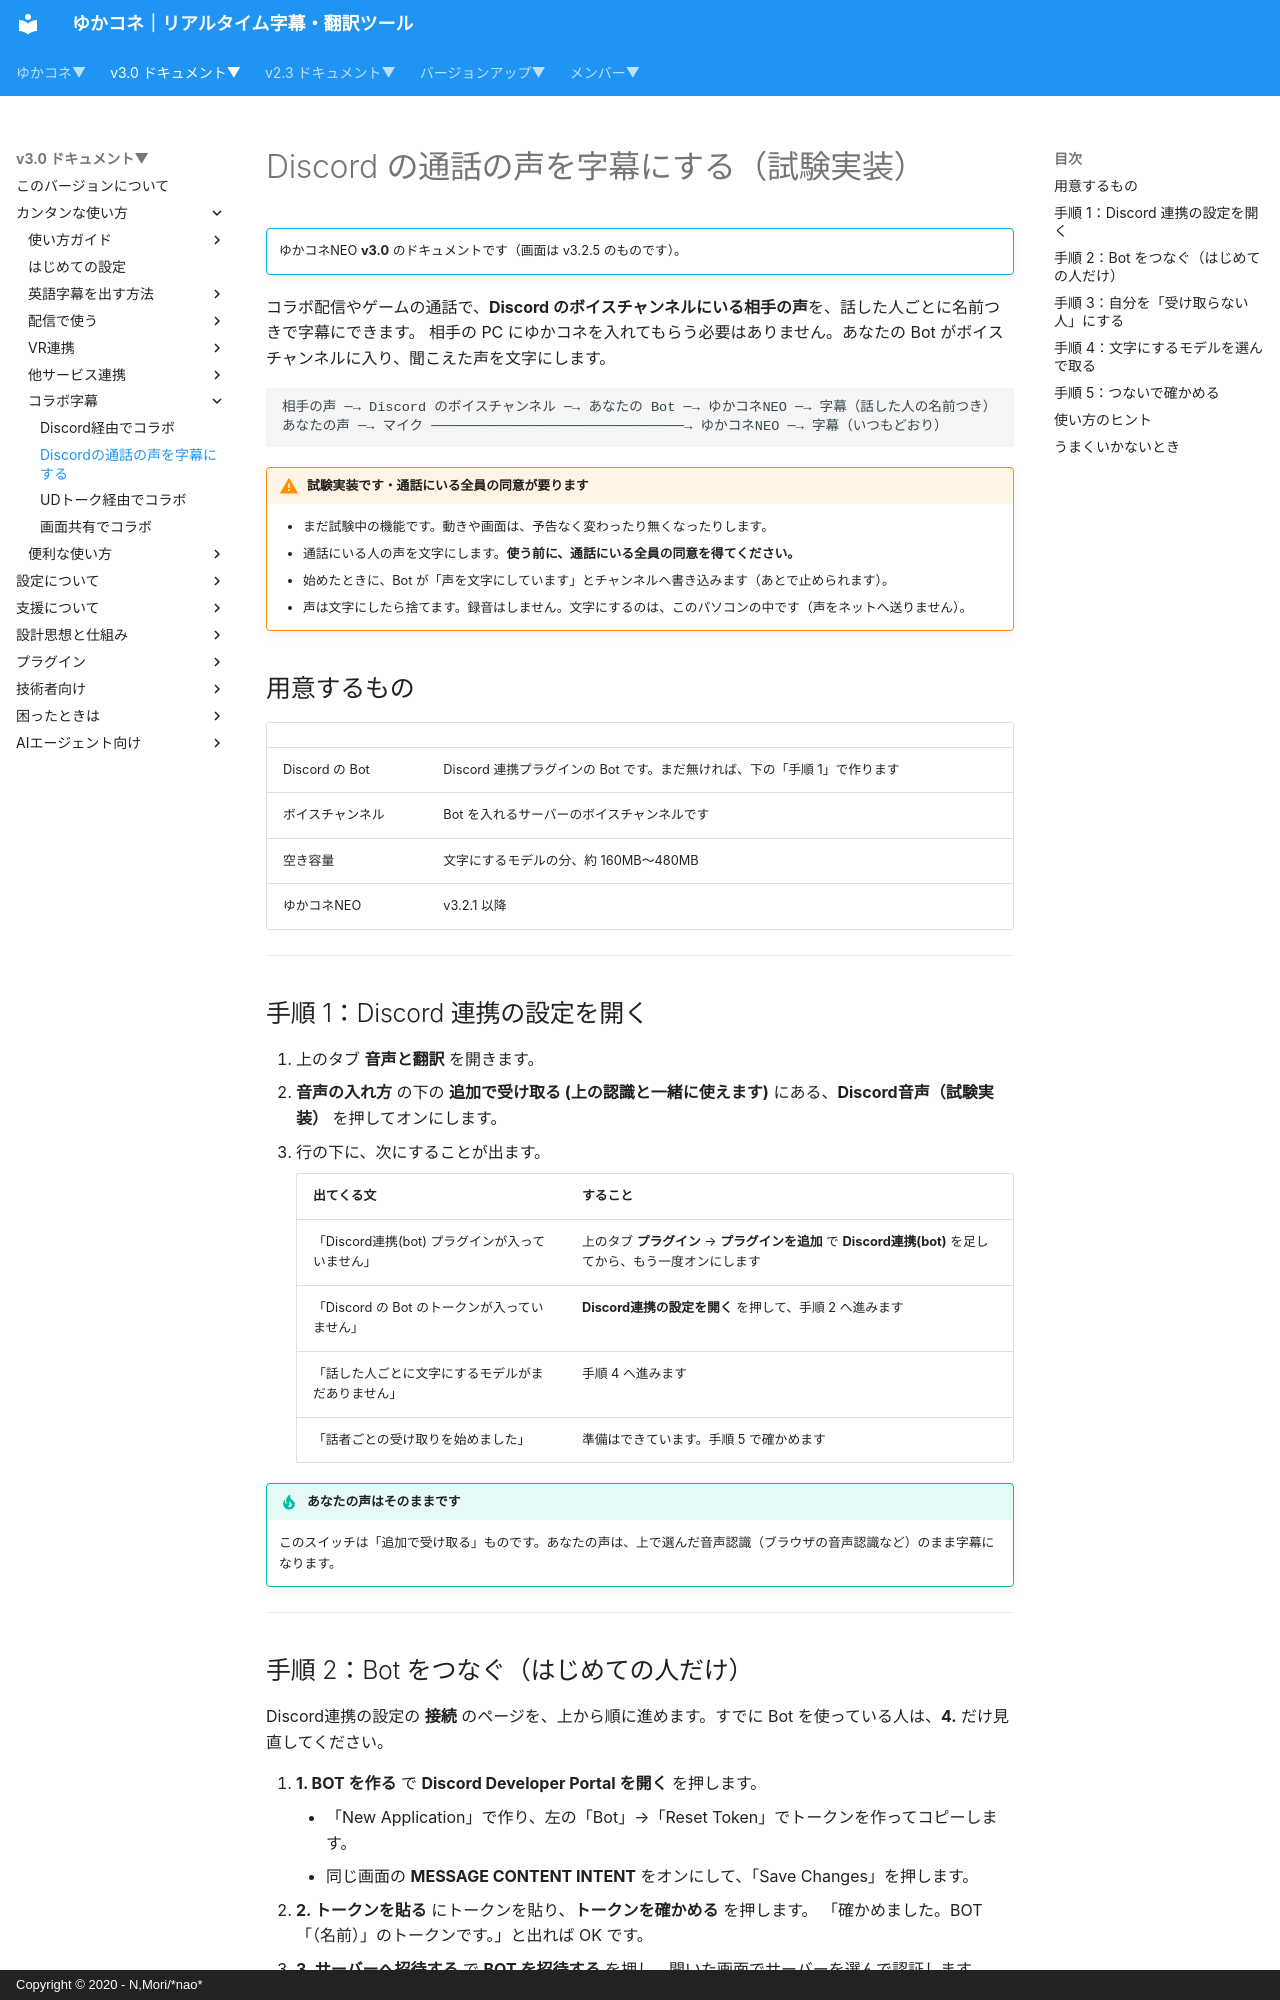

repository: nmori/yncneo-Docs-Src · page: v3.0/cs/cs_colab_discord_voice/index.html · generator: mkdocs · copyright: Copyright © 2020 - N,Mori/*nao*

# Discord の通話の声を字幕にする（試験実装）

<!-- version-banner -->
!!! info ""
    ゆかコネNEO **v3.0** のドキュメントです（画面は v3.2.5 のものです）。

コラボ配信やゲームの通話で、**Discord のボイスチャンネルにいる相手の声**を、話した人ごとに名前つきで字幕にできます。
相手の PC にゆかコネを入れてもらう必要はありません。あなたの Bot がボイスチャンネルに入り、聞こえた声を文字にします。

```text
相手の声 ─→ Discord のボイスチャンネル ─→ あなたの Bot ─→ ゆかコネNEO ─→ 字幕（話した人の名前つき）
あなたの声 ─→ マイク ───────────────────────────────→ ゆかコネNEO ─→ 字幕（いつもどおり）
```

!!! warning "試験実装です・通話にいる全員の同意が要ります"
    * まだ試験中の機能です。動きや画面は、予告なく変わったり無くなったりします。
    * 通話にいる人の声を文字にします。**使う前に、通話にいる全員の同意を得てください。**
    * 始めたときに、Bot が「声を文字にしています」とチャンネルへ書き込みます（あとで止められます）。
    * 声は文字にしたら捨てます。録音はしません。文字にするのは、このパソコンの中です（声をネットへ送りません）。

## 用意するもの

| | |
|:--|:--|
| Discord の Bot | Discord 連携プラグインの Bot です。まだ無ければ、下の「手順 1」で作ります |
| ボイスチャンネル | Bot を入れるサーバーのボイスチャンネルです |
| 空き容量 | 文字にするモデルの分、約 160MB〜480MB |
| ゆかコネNEO | v3.2.1 以降 |

---

## 手順 1：Discord 連携の設定を開く

1. 上のタブ **音声と翻訳** を開きます。
2. **音声の入れ方** の下の **追加で受け取る (上の認識と一緒に使えます)** にある、**Discord音声（試験実装）** を押してオンにします。

    <!-- TODO(screenshot): 「音声と翻訳」→「追加で受け取る」の「Discord音声（試験実装）」の行（オンにした直後の案内の文とボタンが出ている状態） -->

3. 行の下に、次にすることが出ます。

    | 出てくる文 | すること |
    |:--|:--|
    | 「Discord連携(bot) プラグインが入っていません」 | 上のタブ **プラグイン** → **プラグインを追加** で **Discord連携(bot)** を足してから、もう一度オンにします |
    | 「Discord の Bot のトークンが入っていません」 | **Discord連携の設定を開く** を押して、手順 2 へ進みます |
    | 「話した人ごとに文字にするモデルがまだありません」 | 手順 4 へ進みます |
    | 「話者ごとの受け取りを始めました」 | 準備はできています。手順 5 で確かめます |

!!! tip "あなたの声はそのままです"
    このスイッチは「追加で受け取る」ものです。あなたの声は、上で選んだ音声認識（ブラウザの音声認識など）のまま字幕になります。

---
